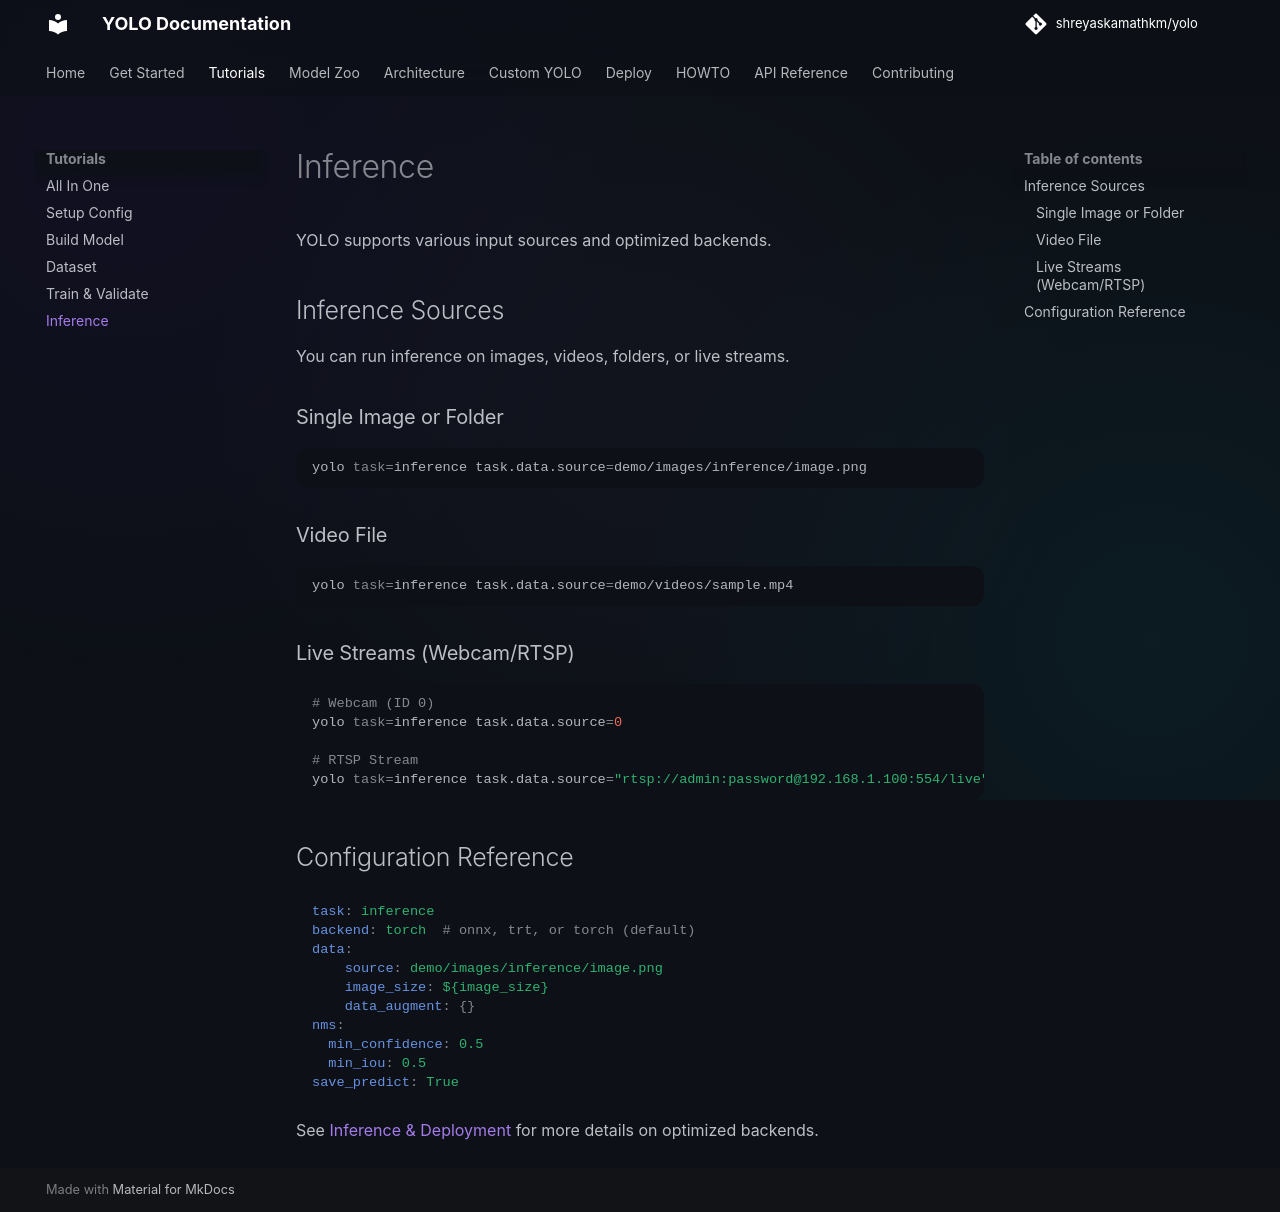

repository: shreyaskamathkm/yolo · page: 1_tutorials/5_inference/index.html · generator: mkdocs

# Inference

YOLO supports various input sources and optimized backends.

## Inference Sources

You can run inference on images, videos, folders, or live streams.

### Single Image or Folder
```bash
yolo task=inference task.data.source=demo/images/inference/image.png
```

### Video File
```bash
yolo task=inference task.data.source=demo/videos/sample.mp4
```

### Live Streams (Webcam/RTSP)
```bash
# Webcam (ID 0)
yolo task=inference task.data.source=0

# RTSP Stream
yolo task=inference task.data.source="rtsp://admin:password@192.168.1.100:554/live"
```

## Configuration Reference

```yaml
task: inference
backend: torch  # onnx, trt, or torch (default)
data:
    source: demo/images/inference/image.png
    image_size: ${image_size}
    data_augment: {}
nms:
  min_confidence: 0.5
  min_iou: 0.5
save_predict: True
```

See [Inference & Deployment](../4_deploy/1_deploy.md) for more details on optimized backends.
